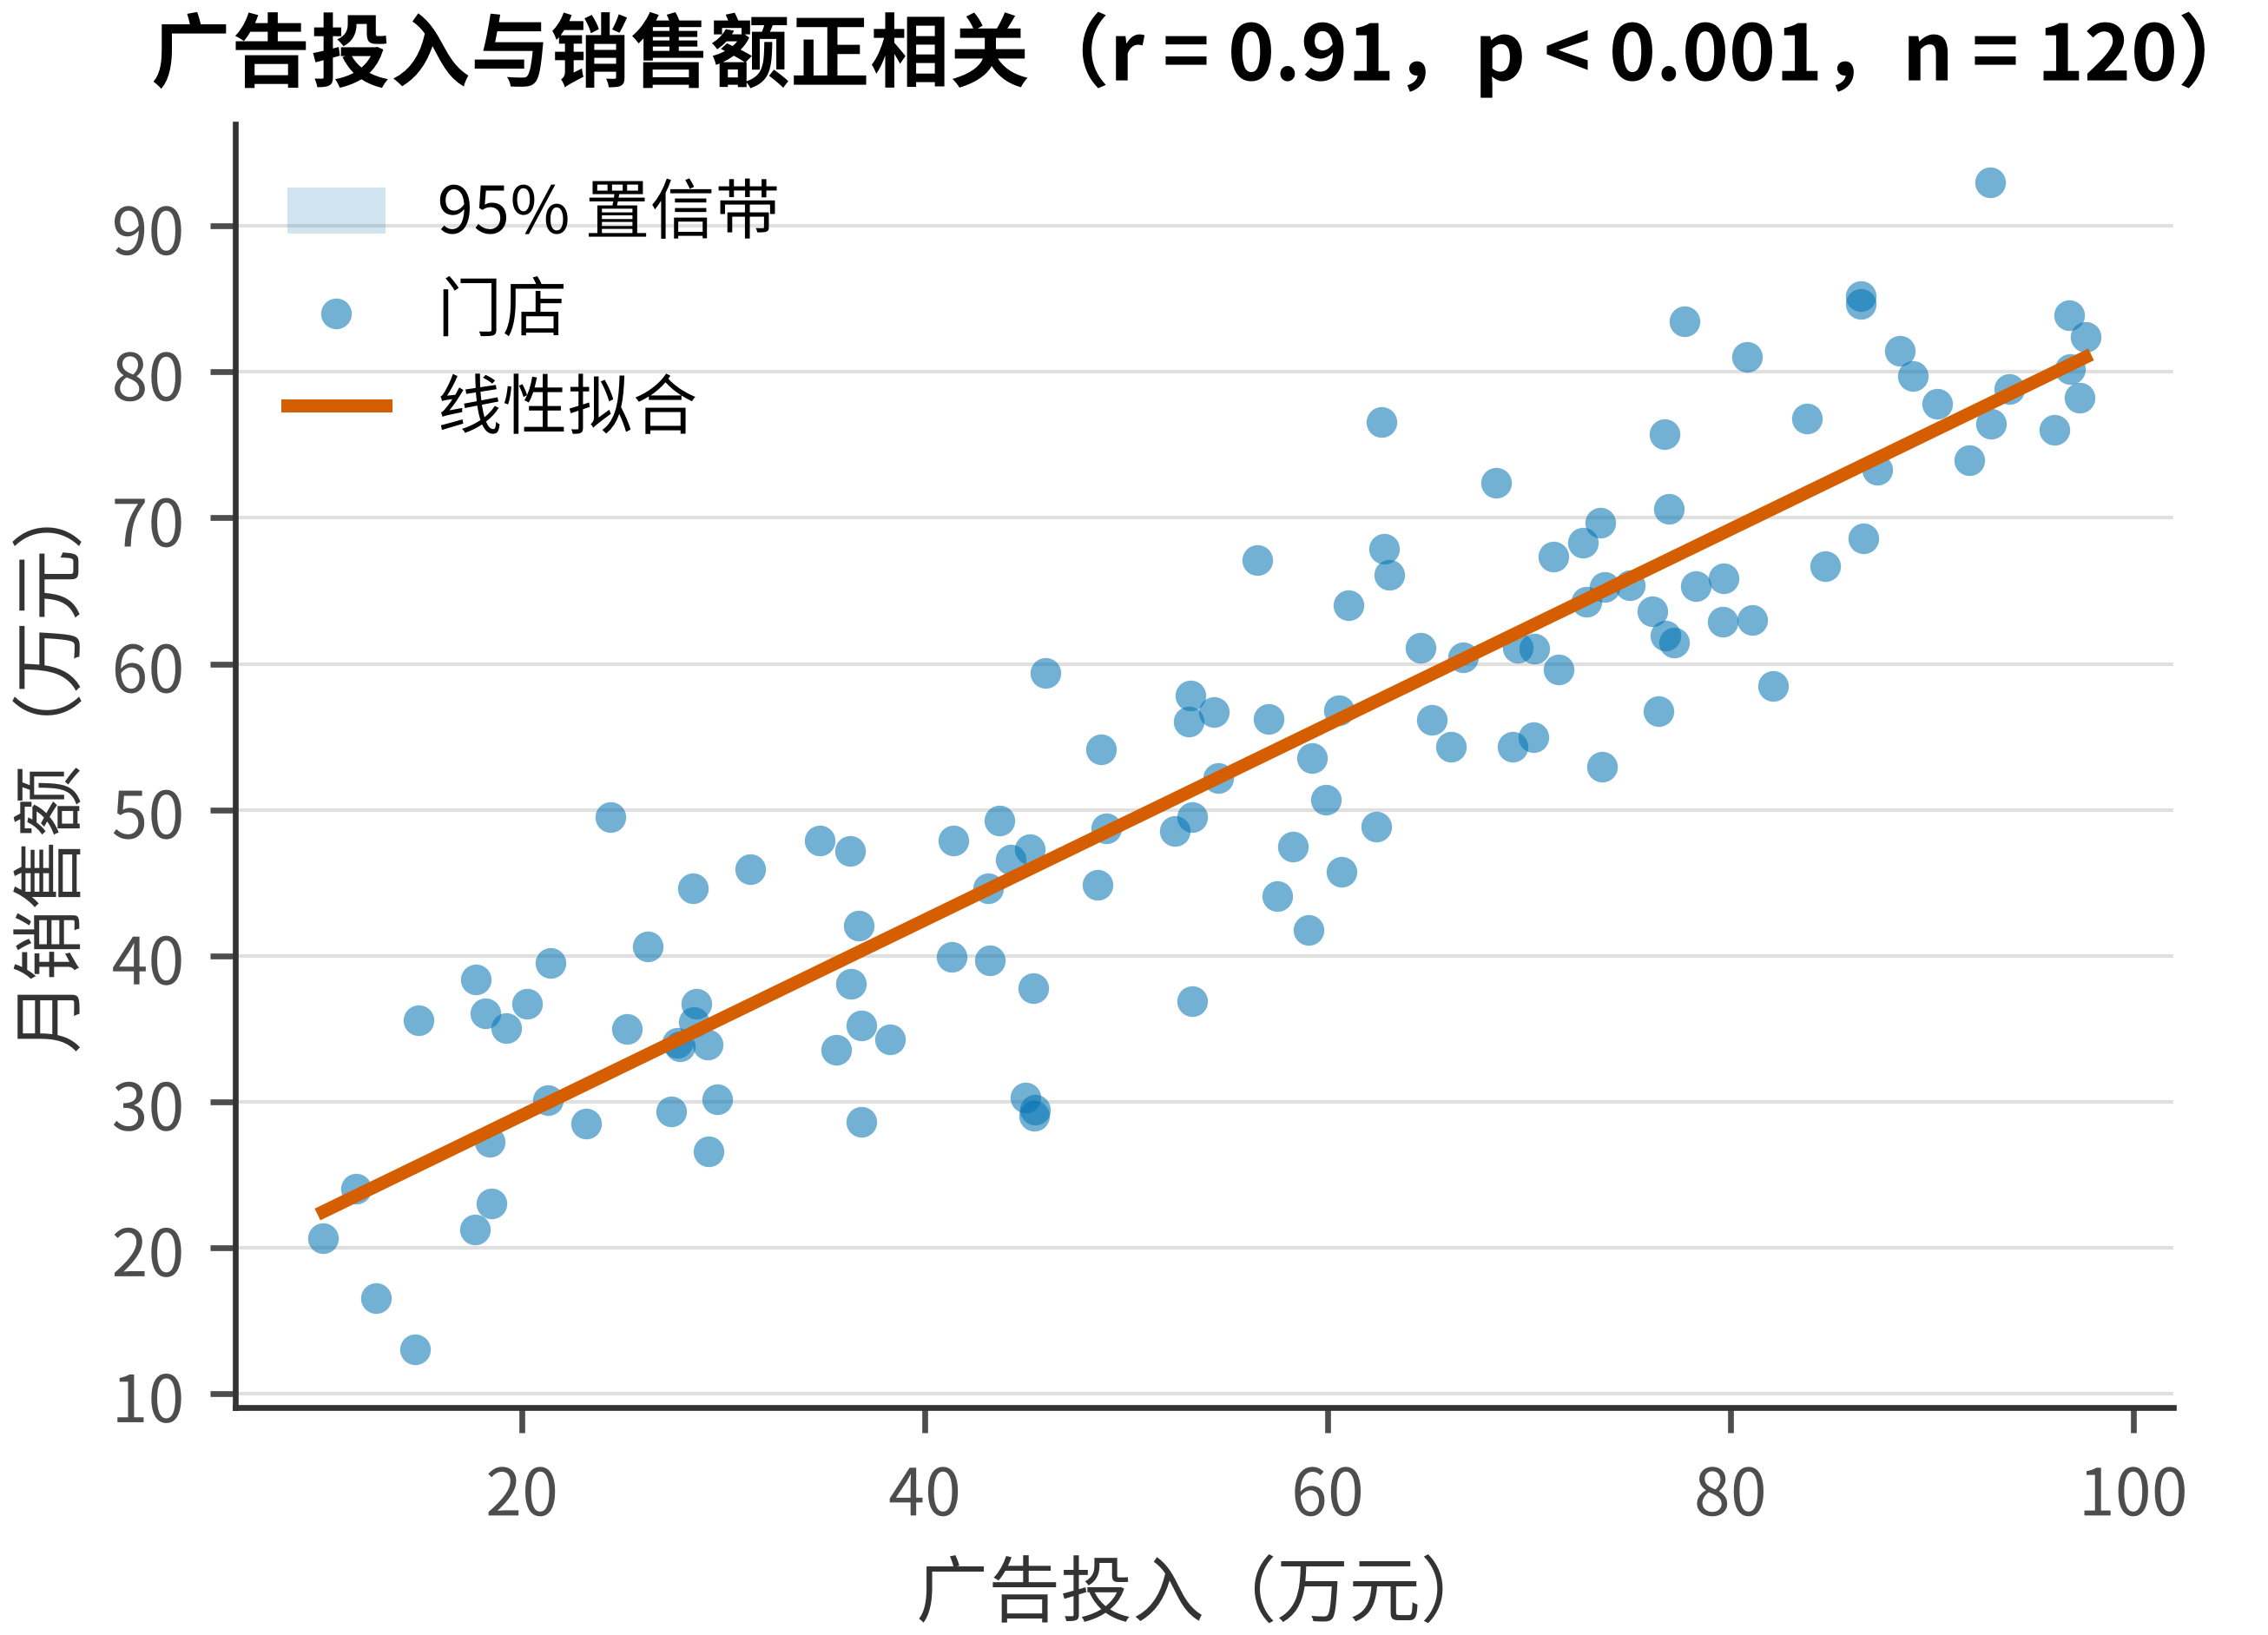

Python code for this plot:
# -*- coding: utf-8 -*-
"""散点 + 回归线 + 95% 置信带 + 相关系数标注（relationship.md 规范 1/2）。"""
from pathlib import Path

import matplotlib.pyplot as plt
import numpy as np
from scipy import stats

STYLE = Path(__file__).resolve().parents[3] / "assets" / "matplotlib"
plt.style.use(STYLE / "academic.mplstyle")

rng = np.random.default_rng(3)
n = 120
ad = rng.uniform(10, 100, n)                      # 广告投入
sales = 18 + 0.62 * ad + rng.normal(0, 8, n)      # 销售额

r, p = stats.pearsonr(ad, sales)
slope, inter, _, _, stderr = stats.linregress(ad, sales)
xs = np.linspace(ad.min(), ad.max(), 100)
yhat = inter + slope * xs
conf = stats.t.ppf(0.975, n - 2) * stderr * np.sqrt(
    1 / n + (xs - ad.mean()) ** 2 / np.sum((ad - ad.mean()) ** 2))

fig, ax = plt.subplots(figsize=(4.8, 3.2))
ax.fill_between(xs, yhat - conf, yhat + conf, color="#0072B2", alpha=0.18, lw=0, label="95% 置信带")
ax.scatter(ad, sales, s=18, color="#0072B2", alpha=0.55, linewidths=0, label="门店")
ax.plot(xs, yhat, color="#D55E00", lw=1.8, label="线性拟合")
ax.set_xlabel("广告投入（万元）")
ax.set_ylabel("月销售额（万元）")
ax.set_title(f"广告投入与销售额正相关（r = {r:.2f}，p < 0.001，n = {n}）")
ax.legend(loc="upper left")
fig.savefig(Path(__file__).with_suffix(".png"))
